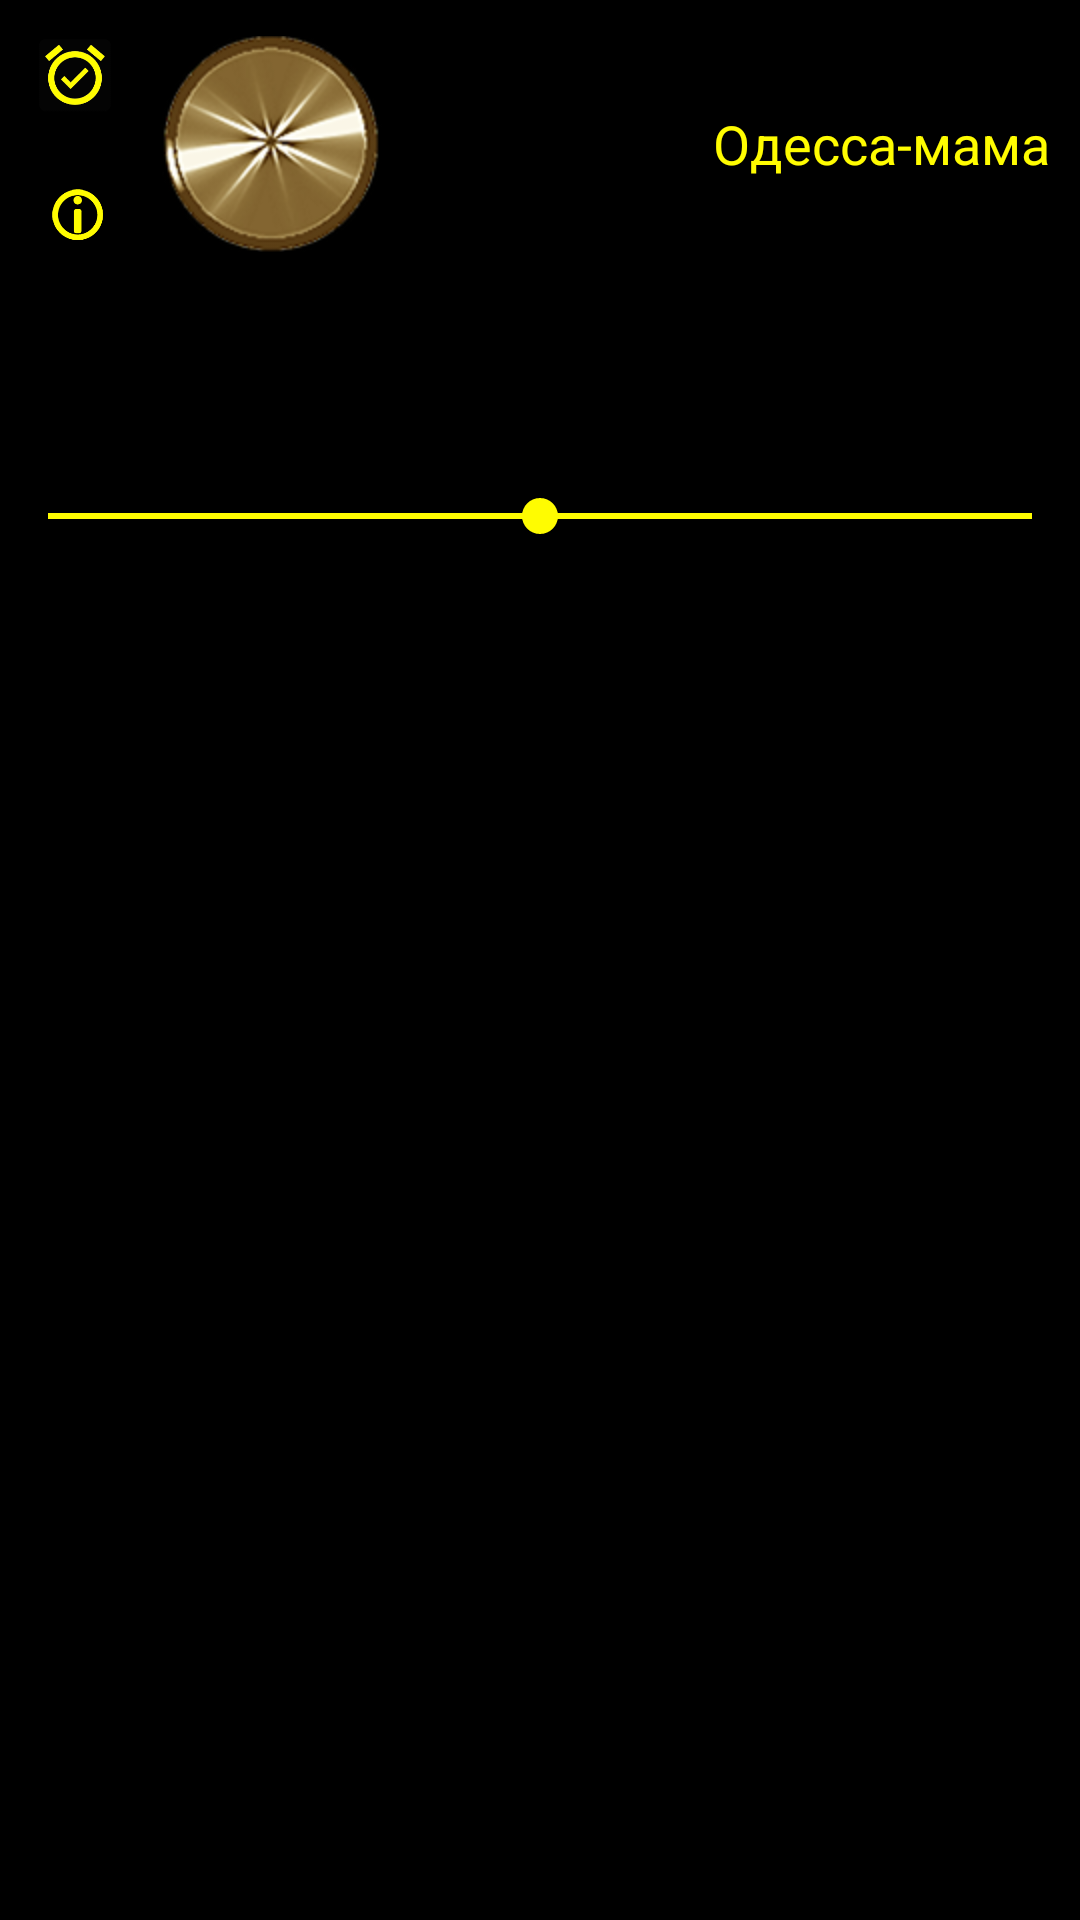

The Android layout XML behind this screen, and the referenced resources:
<!-- AndroidManifest.xml: application theme AppTheme -->
<!-- res/layout/radio_channel_buttons_fragment.xml -->
<?xml version="1.0" encoding="utf-8"?>

<LinearLayout xmlns:android="http://schemas.android.com/apk/res/android"
    xmlns:arb="http://schemas.android.com/apk/res-auto"
    xmlns:segmentedgroup="http://schemas.android.com/apk/res-auto"
    xmlns:tools="http://schemas.android.com/tools"
    android:id="@+id/radio_layout"
    android:layout_width="wrap_content"
    android:layout_height="wrap_content"
    android:gravity="right"
    android:orientation="vertical">


    <RelativeLayout
        android:id="@+id/relative_radio"
        android:layout_width="match_parent"
        android:layout_height="96dp"
        android:padding="10dp"
        android:paddingRight="150dp">


        <TextView
            android:id="@+id/tvRadioChannelName"
            android:layout_width="wrap_content"
            android:layout_height="wrap_content"
            android:layout_alignParentEnd="true"
            android:layout_centerVertical="true"
            android:text="@string/odessamama"
            android:textColor="@color/shanson"
            android:textSize="18sp"
            tools:ignore="MissingPrefix" />

        <ImageButton
            android:id="@+id/imageButtonStart"
            android:layout_width="100dp"
            android:layout_height="72dp"
            android:layout_centerVertical="true"
            android:layout_toEndOf="@+id/btnAlarm"
            android:background="#000000"
            android:src="@drawable/ic_start_radio"
            android:textOff=""
            android:textOn="" />

        <ImageButton
            android:id="@+id/btnAlarm"
            android:layout_width="30dp"
            android:layout_height="30dp"
            android:layout_alignParentStart="true"
            android:layout_alignParentTop="true"
            android:background="@drawable/ic_alarm"
            android:contentDescription="Alarm"
            android:tint="@color/shanson" />

        <ImageButton
            android:id="@+id/btnInfo"
            android:layout_width="30dp"
            android:layout_height="30dp"
            android:layout_alignEnd="@+id/btnAlarm"
            android:layout_alignParentBottom="true"
            android:background="@drawable/info"
            android:contentDescription="Alarm"
            android:tint="@color/shanson" />


    </RelativeLayout>

    <LinearLayout
        android:layout_width="match_parent"
        android:layout_height="wrap_content"
        android:gravity="center"
        android:minHeight="0dp">

        <info.hoang8f.android.segmented.SegmentedGroup
            android:id="@+id/radio_segmented_group1"
            android:layout_width="match_parent"
            android:layout_height="wrap_content"
            android:clickable="false"
            android:clipChildren="false"
            android:elevation="0dp"
            android:gravity="center"
            android:orientation="horizontal"
            arb:sc_tint_color="@color/shanson2"
            segmentedgroup:sc_border_width="1dp"
            segmentedgroup:sc_checked_text_color="@color/radio_button_selected_color"
            segmentedgroup:sc_corner_radius="5dp">


            <RadioButton
                android:id="@+id/btnShanson"
                style="@style/RadioButton"
                android:layout_width="wrap_content"
                android:layout_height="wrap_content"
                android:width="90dp"
                android:duplicateParentState="false"
                android:minHeight="32dp"
                android:state_pressed="true"
                android:text="@string/chanson1"
                android:textIsSelectable="false" />

            <RadioButton
                android:id="@+id/btn24"
                style="@style/RadioButton"
                android:layout_width="wrap_content"
                android:layout_height="wrap_content"
                android:width="90dp"
                android:minHeight="32dp"
                android:state_pressed="true"
                android:text="@string/chanson24" />

            <RadioButton
                android:id="@+id/btnPortal"
                style="@style/RadioButton"
                android:layout_width="wrap_content"
                android:layout_height="wrap_content"
                android:width="90dp"
                android:minHeight="32dp"
                android:state_pressed="true"
                android:text="@string/portal" />


            <RadioButton
                android:id="@+id/btnLyric"
                style="@style/RadioButton"
                android:layout_width="wrap_content"
                android:layout_height="wrap_content"
                android:width="90dp"
                android:minHeight="32dp"
                android:state_pressed="true"
                android:text="@string/lirika" />


        </info.hoang8f.android.segmented.SegmentedGroup>

    </LinearLayout>

    <LinearLayout
        android:layout_width="match_parent"
        android:layout_height="wrap_content"
        android:gravity="center"
        android:minHeight="0dp">

        <info.hoang8f.android.segmented.SegmentedGroup
            android:id="@+id/radio_segmented_group2"
            android:layout_width="match_parent"
            android:layout_height="match_parent"
            android:layout_alignParentLeft="true"
            android:layout_alignParentStart="true"
            android:layout_centerVertical="true"
            android:clickable="false"
            android:clipChildren="false"
            android:elevation="0dp"
            android:gravity="center"
            android:orientation="horizontal"
            arb:sc_tint_color="@color/shanson2"
            segmentedgroup:sc_border_width="1dp"
            segmentedgroup:sc_checked_text_color="@color/radio_button_selected_color"
            segmentedgroup:sc_corner_radius="5dp">


            <RadioButton
                android:id="@+id/btnSoul"
                style="@style/RadioButton"
                android:layout_width="wrap_content"
                android:layout_height="wrap_content"
                android:width="90dp"
                android:duplicateParentState="false"
                android:minHeight="32dp"
                android:state_pressed="true"
                android:text="@string/dusha"
                android:textIsSelectable="false" />

            <RadioButton
                android:id="@+id/btnMama"
                style="@style/RadioButton"
                android:layout_width="wrap_content"
                android:layout_height="wrap_content"
                android:width="90dp"
                android:minHeight="32dp"
                android:state_pressed="true"
                android:text="@string/chanson2" />

            <RadioButton
                android:id="@+id/btnBards"
                style="@style/RadioButton"
                android:layout_width="wrap_content"
                android:layout_height="wrap_content"
                android:width="90dp"
                android:minHeight="32dp"
                android:state_pressed="true"
                android:text="@string/bardy" />


            <RadioButton
                android:id="@+id/btnRozenbaum"
                style="@style/RadioButton"
                android:layout_width="wrap_content"
                android:layout_height="wrap_content"
                android:width="90dp"
                android:minHeight="32dp"
                android:state_pressed="true"
                android:text="@string/rosenbaum"
                android:textSize="12sp" />


        </info.hoang8f.android.segmented.SegmentedGroup>

    </LinearLayout>

    <LinearLayout
        android:layout_width="match_parent"
        android:layout_height="wrap_content"
        android:layout_marginBottom="10dp"
        android:gravity="center"
        android:minHeight="0dp">

        <info.hoang8f.android.segmented.SegmentedGroup
            android:id="@+id/radio_segmented_group3"
            android:layout_width="match_parent"
            android:layout_height="wrap_content"
            android:layout_alignParentLeft="true"
            android:layout_alignParentStart="true"
            android:layout_centerVertical="true"
            android:clickable="false"
            android:clipChildren="false"
            android:elevation="0dp"
            android:gravity="center"
            android:orientation="horizontal"
            arb:sc_tint_color="@color/shanson2"
            segmentedgroup:sc_border_width="1dp"
            segmentedgroup:sc_checked_text_color="@color/radio_button_selected_color"
            segmentedgroup:sc_corner_radius="5dp">


            <RadioButton
                android:id="@+id/btnVysotsky"
                style="@style/RadioButton"
                android:layout_width="wrap_content"
                android:layout_height="wrap_content"
                android:width="90dp"
                android:duplicateParentState="false"
                android:minHeight="32dp"
                android:state_pressed="true"
                android:text="@string/vysotsky"
                android:textIsSelectable="false" />

            <RadioButton
                android:id="@+id/btnMichailov"
                style="@style/RadioButton"
                android:layout_width="wrap_content"
                android:layout_height="wrap_content"
                android:width="90dp"
                android:minHeight="32dp"
                android:state_pressed="true"
                android:text="@string/mihailov" />

            <RadioButton
                android:id="@+id/btnKrug"
                style="@style/RadioButton"
                android:layout_width="wrap_content"
                android:layout_height="wrap_content"
                android:width="90dp"
                android:minHeight="32dp"
                android:state_pressed="true"
                android:text="@string/krug" />


            <RadioButton
                android:id="@+id/btnLeps"
                style="@style/RadioButton"
                android:layout_width="wrap_content"
                android:layout_height="wrap_content"
                android:width="90dp"
                android:minHeight="32dp"
                android:state_pressed="true"
                android:text="@string/leps" />


        </info.hoang8f.android.segmented.SegmentedGroup>

    </LinearLayout>

    <LinearLayout
        android:id="@+id/seek_layout"
        android:layout_width="match_parent"
        android:layout_height="25dp"
        android:orientation="horizontal">

        <SeekBar
            android:id="@+id/seekBar"
            android:layout_width="wrap_content"
            android:layout_height="wrap_content"
            android:layout_weight="1"
            android:maxHeight="2dp"
            android:progress="50"
            android:progressDrawable="@color/shanson"
            android:scrollbars="none"
            android:thumbTint="@color/shanson" />
    </LinearLayout>

</LinearLayout>
<!-- resources referenced by this layout -->
<resources>
  <color name="radio_button_selected_color">#000000</color>
  <color name="shanson">#fffc01</color>
  <color name="shanson2">#fffc01</color>
  <!-- drawable ic_alarm: png bitmap (drawable, 150452 bytes) -->
  <!-- drawable ic_start_radio: png bitmap (drawable, 55714 bytes) -->
  <!-- drawable info: png bitmap (drawable, 150452 bytes) -->
  <string name="bardy">Барды</string>
  <string name="chanson1">Шансон</string>
  <string name="chanson2">Мама</string>
  <string name="chanson24">24</string>
  <string name="dusha">Душа</string>
  <string name="krug">Круг</string>
  <string name="leps">Лепс</string>
  <string name="lirika">Лирика</string>
  <string name="mihailov">Михайлов</string>
  <string name="odessamama">Одесса-мама</string>
  <string name="portal">Портал</string>
  <string name="rosenbaum">Розенбаум</string>
  <string name="vysotsky">Высоцкий</string>
  <style name="RadioButton">
          <item name="android:textColor">@drawable/button_text_color</item>
          <item name="android:minHeight">33dp</item>
          <item name="android:minWidth">70dp</item>
          <item name="android:gravity">center</item>
          <item name="android:button">@null</item>
          <item name="android:paddingLeft">5dp</item>
          <item name="android:paddingRight">5dp</item>
      </style>
  <style name="AppTheme" parent="Theme.AppCompat.Light.NoActionBar">
          
          <item name="colorPrimary">@color/colorBlack</item>
          <item name="colorPrimaryDark">@color/colorPrimaryDark</item>
          <item name="colorAccent">@color/colorAccent</item>
          <item name="android:background">@color/colorBlack</item>
          <item name="android:statusBarColor">@color/colorBlack</item>
          
          <item name="colorControlActivated">#33691e</item>
          <item name="android:selectableItemBackgroundBorderless">@color/colorPrimaryDark</item>
          <item name="colorControlHighlight">#d50000</item>
          <item name="android:calendarTextColor">#FFFFFF</item>
          <item name="android:headerBackground">#FF55FF</item>
          <item name="android:colorAccent">#000000</item>
          <item name="android:theme">@style/Theme.AppCompat.Dialog</item>
      </style>
  <color name="colorBlack">#000000</color>
  <color name="colorPrimaryDark">#303F9F</color>
  <color name="colorAccent">#fffc01</color>
</resources>
